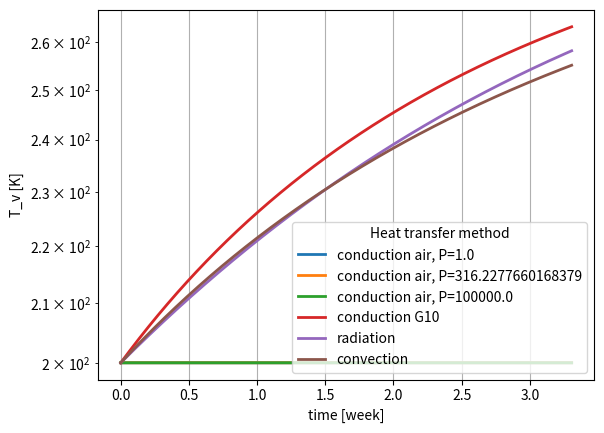

Python code for this plot:

#!/usr/bin/env python3

# Solve the differential equation for T_v

import numpy as np
from scipy.integrate import odeint
import matplotlib.pyplot as plt

# function to compute G air based on first principles
def computeGair(P):
	 T = Tv_init
	 m = 0.8* 4.65283364E-26 + 5.313728639E-26*0.2  # mass of air assume 80% N2 and 20% O2
	 Na= 6.02214 *10**23 #Avogadro's number
	 alpha = 1/(2*Na) *np.sqrt(3*kB/m)
	 Kappa = P*l*alpha/(np.sqrt(T))
	 Gair = Kappa * A/l 
	 print("Pressure = ",P," Gair = ",Gair, " alpha = " , alpha, "Kappa= ", Kappa)
	 return Gair


# function that returns dTv/dt
def model(T_v,t,k):
    #dydt = -k * y
    convection = H*A*(T_b-T_v)
    radiation = emissivity*sigma*A*(T_b**4-T_v**4)

    conductiona1 = Gair[0]*(T_b-T_v)
    conductiona2 = Gair[1]*(T_b-T_v)
    conductiona3 = Gair[2]*(T_b-T_v)

    conductiong10 = Ggten*(T_b -T_v)
    conductionvi = 0
    c0 =0
    c1 = 0
    c2 = 0
    c3 =0
    c4 =0
    c5=0
    if k == 0:
        c0 = 1
    elif k ==1:
    	c1=1
    elif k ==2:
    	c2 = 1
    elif k == 3:
    	c3 = 1
    elif k == 4:
    	c4 = 1
    elif k == 5:
    	c5 = 1
    dTVdt = 1/(mv*cv)*(c0*conductiona1 + c1 *conductiona2 +c2*conductiona3 + c3*conductiong10 + c4*radiation + c5*convection)
    return dTVdt


# define variables
mv = 2.0 #kg
cv = 300.0 #J/kgK
T_b = 300.0 #K
T_i = 200.0 #K
emissivity = 1e-3
sigma = 5.67e-8 #W/(m^2*K^4)
kB = 1.38064852e-23 #m^2kgs^2K-1
l = 0.1 # assume 10 cm sides
A =  6 * 0.1 * 0.1 #m^2
H = 4e-3 # W/(m^2*K)
# initial condition
Tv_init = 200
Ggten = 3 *1e-4 #W/K
Gvi = 0.3 #W/K

# compute G for different P and make graphs based on each Gair
choose_P = np.logspace(0,5,3)  # pressure options in Pa
print(choose_P)
Gair = np.zeros(len(choose_P))
for pp in range(len(choose_P)):
	P = choose_P[pp]
	Gair[pp] = computeGair(P) #0.45*0.001*A/0.1 #W/K

# time points
t = np.linspace(0,2e6, int (1E6))

# solve ODEs for each Gair

klabel = ['conduction air, P='+str(choose_P[0]), 'conduction air, P='+str(choose_P[1]),'conduction air, P='+str(choose_P[2]),'conduction G10', 'radiation', 'convection']
for k in range (0,6):
	y1 = odeint(model,Tv_init,t,args=(k,))
	# plot results
	plt.semilogy(t/3600./24./7.,y1,linewidth=2,label=klabel[k])
plt.xlabel('time [week]')
plt.ylabel('T_v [K]')
plt.legend(title='Heat transfer method',loc='lower right')
plt.grid(True)
plt.show()